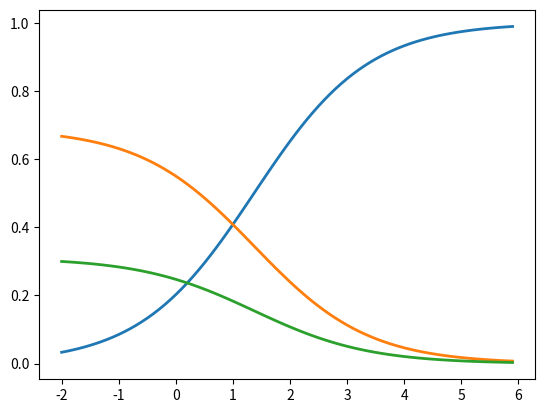

Write the Python code that produced this figure.
"""
Softmax implementation (simple and not very graceful)
"""

import numpy as np


def softmax(x):
    return np.exp(x) / np.sum(np.exp(x), axis=0)

if __name__ == "__main__":
    import matplotlib.pyplot as plt
    x = np.arange(-2.0, 6.0, 0.1)
    scores = np.vstack([x, np.ones_like(x), 0.2 * np.ones_like(x)])
    plt.plot(x, softmax(scores).T, linewidth=2)
    plt.show()
